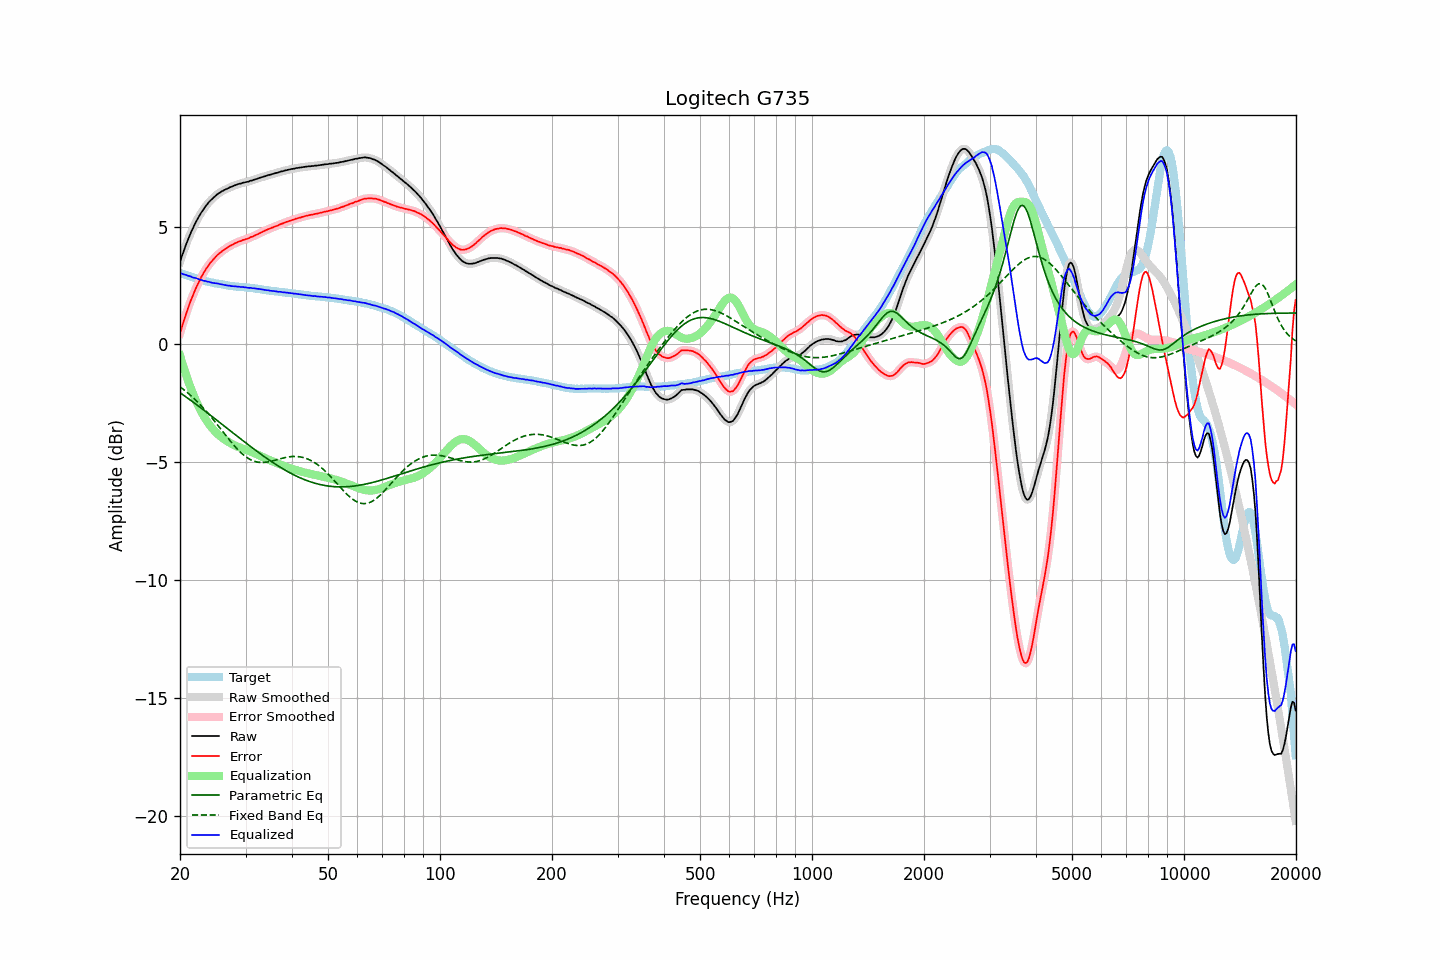

Data behind this chart, as committed beside it:
frequency, raw, error, smoothed, error_smoothed, equalization, parametric_eq, fixed_band_eq, equalized_raw, equalized_smoothed, target
20.00, 3.50, 0.47, 3.50, 0.47, -0.47, -2.05, -1.80, 3.03, 3.03, 3.03
20.20, 3.71, 0.70, 3.71, 0.70, -0.70, -2.10, -1.85, 3.01, 3.01, 3.01
20.40, 3.90, 0.92, 3.91, 0.92, -0.92, -2.14, -1.90, 2.98, 2.99, 2.98
20.61, 4.10, 1.14, 4.10, 1.14, -1.13, -2.19, -1.96, 2.96, 2.96, 2.96
20.81, 4.28, 1.34, 4.28, 1.34, -1.34, -2.24, -2.01, 2.94, 2.94, 2.94
21.02, 4.45, 1.54, 4.46, 1.54, -1.54, -2.29, -2.07, 2.92, 2.92, 2.91
21.23, 4.62, 1.73, 4.62, 1.73, -1.73, -2.34, -2.13, 2.90, 2.90, 2.89
21.44, 4.78, 1.91, 4.78, 1.91, -1.91, -2.39, -2.19, 2.88, 2.87, 2.87
21.66, 4.92, 2.07, 4.93, 2.08, -2.08, -2.44, -2.25, 2.84, 2.85, 2.85
21.87, 5.07, 2.24, 5.07, 2.24, -2.24, -2.49, -2.32, 2.83, 2.83, 2.83
22.09, 5.21, 2.40, 5.21, 2.40, -2.40, -2.54, -2.38, 2.81, 2.81, 2.81
22.31, 5.33, 2.54, 5.34, 2.55, -2.55, -2.59, -2.45, 2.78, 2.79, 2.79
22.54, 5.45, 2.69, 5.46, 2.69, -2.69, -2.64, -2.52, 2.76, 2.76, 2.76
22.76, 5.57, 2.83, 5.57, 2.83, -2.83, -2.70, -2.59, 2.75, 2.74, 2.74
22.99, 5.67, 2.95, 5.67, 2.96, -2.95, -2.75, -2.66, 2.72, 2.72, 2.72
23.22, 5.77, 3.07, 5.77, 3.07, -3.07, -2.80, -2.74, 2.70, 2.70, 2.70
23.45, 5.87, 3.19, 5.87, 3.18, -3.18, -2.85, -2.81, 2.69, 2.68, 2.69
23.69, 5.95, 3.28, 5.96, 3.29, -3.29, -2.90, -2.89, 2.66, 2.67, 2.67
23.92, 6.04, 3.39, 6.04, 3.38, -3.38, -2.96, -2.97, 2.66, 2.66, 2.66
24.16, 6.11, 3.48, 6.11, 3.47, -3.47, -3.01, -3.05, 2.64, 2.64, 2.64
24.40, 6.17, 3.55, 6.18, 3.55, -3.56, -3.06, -3.13, 2.62, 2.62, 2.63
24.65, 6.24, 3.63, 6.24, 3.63, -3.63, -3.12, -3.22, 2.61, 2.61, 2.61
24.89, 6.30, 3.71, 6.30, 3.71, -3.71, -3.17, -3.30, 2.60, 2.60, 2.59
25.14, 6.36, 3.78, 6.36, 3.78, -3.77, -3.22, -3.39, 2.59, 2.59, 2.58
25.39, 6.41, 3.84, 6.41, 3.84, -3.84, -3.28, -3.47, 2.58, 2.58, 2.57
25.65, 6.45, 3.89, 6.46, 3.89, -3.89, -3.33, -3.56, 2.56, 2.56, 2.56
25.91, 6.50, 3.95, 6.50, 3.95, -3.95, -3.38, -3.65, 2.55, 2.55, 2.55
26.16, 6.53, 3.99, 6.54, 4.00, -4.00, -3.44, -3.73, 2.53, 2.53, 2.54
26.43, 6.57, 4.05, 6.57, 4.05, -4.05, -3.49, -3.82, 2.52, 2.52, 2.52
26.69, 6.60, 4.09, 6.60, 4.09, -4.09, -3.54, -3.91, 2.51, 2.51, 2.51
26.96, 6.63, 4.13, 6.64, 4.14, -4.14, -3.60, -3.99, 2.50, 2.50, 2.50
27.23, 6.67, 4.18, 6.67, 4.18, -4.18, -3.65, -4.08, 2.49, 2.49, 2.49
27.50, 6.69, 4.22, 6.70, 4.22, -4.22, -3.70, -4.16, 2.48, 2.48, 2.48
27.77, 6.72, 4.25, 6.72, 4.25, -4.25, -3.76, -4.24, 2.47, 2.47, 2.48
28.05, 6.75, 4.29, 6.75, 4.28, -4.29, -3.81, -4.32, 2.47, 2.46, 2.46
28.33, 6.77, 4.32, 6.78, 4.32, -4.32, -3.87, -4.39, 2.45, 2.46, 2.45
28.62, 6.80, 4.35, 6.80, 4.35, -4.35, -3.92, -4.47, 2.46, 2.45, 2.45
28.90, 6.82, 4.38, 6.82, 4.38, -4.37, -3.97, -4.54, 2.45, 2.45, 2.44
29.19, 6.83, 4.39, 6.84, 4.40, -4.40, -4.03, -4.60, 2.43, 2.44, 2.44
29.48, 6.86, 4.43, 6.86, 4.43, -4.42, -4.08, -4.66, 2.44, 2.43, 2.43
29.78, 6.87, 4.44, 6.87, 4.45, -4.45, -4.13, -4.72, 2.42, 2.43, 2.43
30.08, 6.89, 4.47, 6.89, 4.47, -4.47, -4.18, -4.77, 2.42, 2.42, 2.42
30.38, 6.90, 4.49, 6.91, 4.49, -4.50, -4.24, -4.82, 2.41, 2.41, 2.42
30.68, 6.92, 4.52, 6.92, 4.52, -4.52, -4.29, -4.86, 2.40, 2.40, 2.41
30.99, 6.95, 4.56, 6.94, 4.55, -4.55, -4.34, -4.90, 2.40, 2.40, 2.39
31.30, 6.96, 4.57, 6.97, 4.58, -4.58, -4.39, -4.93, 2.38, 2.39, 2.39
31.61, 6.99, 4.61, 6.99, 4.61, -4.61, -4.44, -4.96, 2.38, 2.38, 2.38
31.93, 7.01, 4.64, 7.01, 4.64, -4.64, -4.49, -4.98, 2.37, 2.37, 2.37
32.24, 7.03, 4.67, 7.04, 4.67, -4.67, -4.55, -4.99, 2.36, 2.36, 2.37
32.57, 7.06, 4.71, 7.06, 4.70, -4.70, -4.60, -5.00, 2.36, 2.35, 2.36
32.89, 7.08, 4.74, 7.08, 4.74, -4.74, -4.64, -5.01, 2.35, 2.34, 2.34
33.22, 7.10, 4.77, 7.10, 4.77, -4.77, -4.69, -5.01, 2.33, 2.33, 2.33
33.55, 7.12, 4.80, 7.12, 4.80, -4.80, -4.74, -5.01, 2.32, 2.32, 2.32
33.89, 7.14, 4.83, 7.14, 4.83, -4.83, -4.79, -5.00, 2.31, 2.31, 2.31
34.23, 7.16, 4.86, 7.17, 4.86, -4.86, -4.84, -5.00, 2.30, 2.30, 2.30
34.57, 7.19, 4.90, 7.19, 4.89, -4.89, -4.89, -4.98, 2.30, 2.29, 2.30
34.92, 7.20, 4.92, 7.20, 4.92, -4.92, -4.93, -4.97, 2.28, 2.28, 2.28
35.27, 7.22, 4.95, 7.22, 4.95, -4.95, -4.98, -4.95, 2.27, 2.27, 2.27
35.62, 7.24, 4.97, 7.24, 4.98, -4.98, -5.02, -4.94, 2.27, 2.27, 2.27
35.97, 7.26, 5.01, 7.26, 5.00, -5.00, -5.07, -4.92, 2.26, 2.26, 2.26
... 635 more rows
